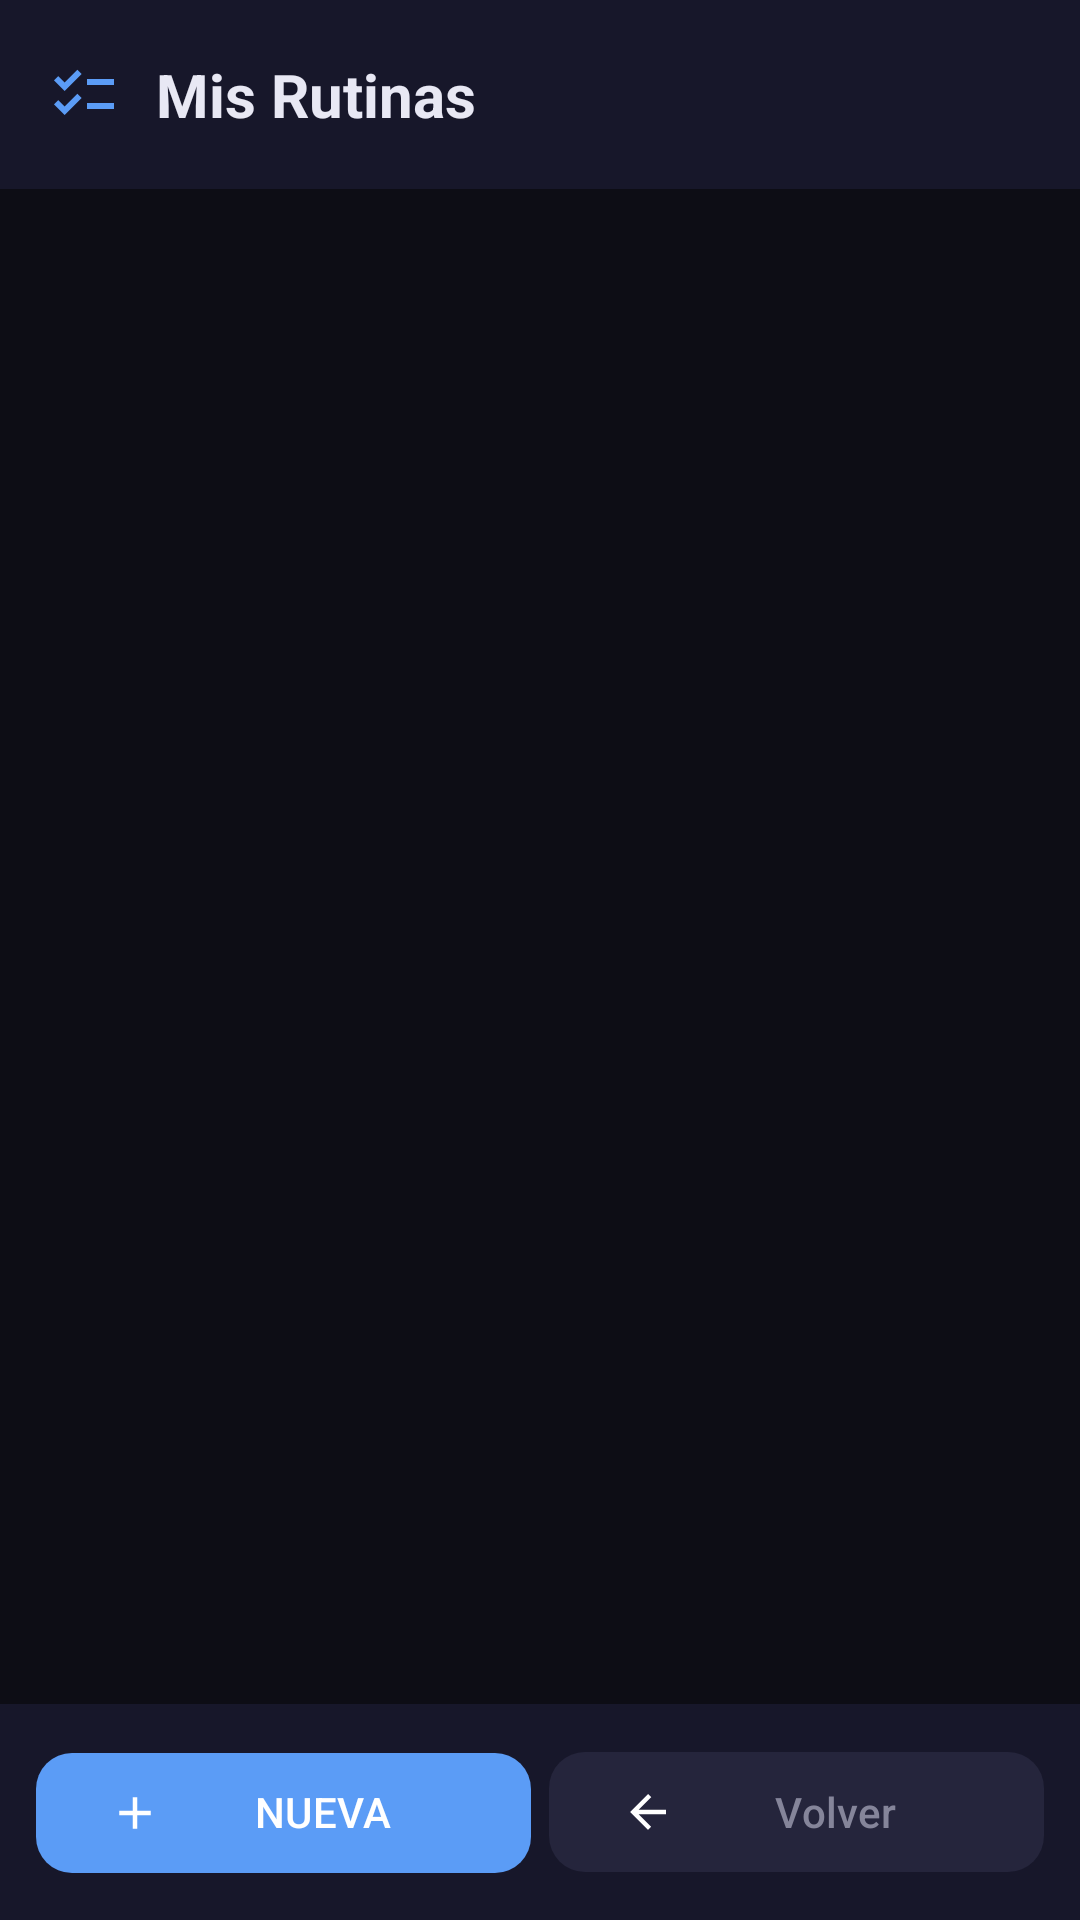

Layout XML and referenced resources for this Android screen:
<!-- AndroidManifest.xml: application theme Theme.DiaAIA -->
<!-- res/layout/activity_gestion_rutinas.xml -->
<?xml version="1.0" encoding="utf-8"?>
<LinearLayout xmlns:android="http://schemas.android.com/apk/res/android"
    xmlns:app="http://schemas.android.com/apk/res-auto"
    android:layout_width="match_parent"
    android:layout_height="match_parent"
    android:orientation="vertical"
    android:background="@color/colorBackground">

    
    <LinearLayout
        android:layout_width="match_parent"
        android:layout_height="wrap_content"
        android:orientation="horizontal"
        android:gravity="center_vertical"
        android:background="@color/colorSurface"
        android:paddingStart="16dp"
        android:paddingEnd="16dp"
        android:paddingTop="18dp"
        android:paddingBottom="18dp">
        <ImageView android:layout_width="24dp" android:layout_height="24dp"
            android:src="@drawable/ic_checklist" app:tint="@color/colorEntrenamiento" android:layout_marginEnd="12dp"/>
        <TextView android:layout_width="0dp" android:layout_height="wrap_content"
            android:layout_weight="1" android:text="Mis Rutinas" android:textSize="20sp"
            android:textStyle="bold" android:textColor="@color/colorOnSurface"/>
    </LinearLayout>

    <TextView
        android:id="@+id/tvVacioRutinas"
        android:layout_width="match_parent"
        android:layout_height="wrap_content"
        android:text="Aún no has creado ninguna rutina.\nPulsa «Nueva rutina» para empezar."
        android:gravity="center"
        android:textColor="@color/colorTextHint"
        android:textSize="14sp"
        android:padding="24dp"
        android:visibility="gone"/>

    <androidx.recyclerview.widget.RecyclerView
        android:id="@+id/rvRutinas"
        android:layout_width="match_parent"
        android:layout_height="0dp"
        android:layout_weight="1"
        android:padding="12dp"
        android:clipToPadding="false"/>

    <LinearLayout
        android:layout_width="match_parent"
        android:layout_height="wrap_content"
        android:orientation="horizontal"
        android:padding="12dp"
        android:background="@color/colorSurface">

        <com.google.android.material.button.MaterialButton
            android:id="@+id/btnNuevaRutina"
            android:layout_width="0dp"
            android:layout_height="48dp"
            android:layout_weight="1"
            android:text="NUEVA RUTINA"
            app:backgroundTint="@color/colorEntrenamiento"
            app:cornerRadius="12dp"
            app:icon="@drawable/ic_add"
            app:iconSize="18dp"
            android:layout_marginEnd="6dp"/>

        <com.google.android.material.button.MaterialButton
            android:id="@+id/btnVolverRutinas"
            android:layout_width="0dp"
            android:layout_height="48dp"
            android:layout_weight="1"
            android:text="Volver"
            app:backgroundTint="@color/colorSurfaceElevated"
            android:textColor="@color/colorTextSecondary"
            app:cornerRadius="12dp"
            app:icon="@drawable/ic_arrow_back"
            app:iconSize="18dp"/>
    </LinearLayout>
</LinearLayout>
<!-- resources referenced by this layout -->
<resources>
  <color name="colorBackground">#0D0D15</color>
  <color name="colorEntrenamiento">#5B9CF6</color>
  <color name="colorOnSurface">#E8E8F4</color>
  <color name="colorSurface">#17172A</color>
  <color name="colorSurfaceElevated">#25253C</color>
  <color name="colorTextHint">#52526A</color>
  <color name="colorTextSecondary">#85859A</color>
  <!-- drawable ic_add (drawable) -->
  <?xml version="1.0" encoding="utf-8"?>
  <vector xmlns:android="http://schemas.android.com/apk/res/android"
      android:width="24dp"
      android:height="24dp"
      android:viewportWidth="24"
      android:viewportHeight="24">
      <path
          android:fillColor="#FFFFFFFF"
          android:pathData="M19,13h-6v6h-2v-6H5v-2h6V5h2v6h6V13z"/>
  </vector>
  <!-- drawable ic_arrow_back (drawable) -->
  <?xml version="1.0" encoding="utf-8"?>
  <vector xmlns:android="http://schemas.android.com/apk/res/android"
      android:width="24dp"
      android:height="24dp"
      android:viewportWidth="24"
      android:viewportHeight="24">
      <path
          android:fillColor="#FFFFFFFF"
          android:pathData="M20,11H7.83l5.59,-5.59L12,4 4,12l8,8 1.41,-1.41L7.83,13H20V11z"/>
  </vector>
  <!-- drawable ic_checklist (drawable) -->
  <?xml version="1.0" encoding="utf-8"?>
  <vector xmlns:android="http://schemas.android.com/apk/res/android"
      android:width="24dp"
      android:height="24dp"
      android:viewportWidth="24"
      android:viewportHeight="24">
      <path
          android:fillColor="#FFFFFFFF"
          android:pathData="M22,7h-9v2h9V7zm0,8h-9v2h9V15zM5.54,11L2,7.46l1.41,-1.41 2.13,2.12 4.24,-4.24 1.42,1.41L5.54,11zm0,8l-3.54,-3.54 1.41,-1.41 2.13,2.12 4.24,-4.24 1.42,1.41L5.54,19z"/>
  </vector>
  <style name="Theme.DiaAIA" parent="Base.Theme.DiaAIA" />
  <color name="colorPrimary">#7986CB</color>
  <color name="colorOnPrimary">#FFFFFF</color>
  <color name="colorPrimaryContainer">#1C1F42</color>
  <color name="colorOnPrimaryContainer">#C5CAE9</color>
  <color name="colorSecondary">#38C5A5</color>
  <color name="colorOnSecondary">#FFFFFF</color>
  <color name="colorSecondaryContainer">#0A2825</color>
  <color name="colorTertiary">#3DBE8A</color>
  <color name="colorTertiaryContainer">#0D2C1C</color>
  <color name="colorError">#EF6363</color>
  <color name="colorErrorContainer">#3B1212</color>
  <color name="colorOnBackground">#E8E8F4</color>
  <color name="colorSurfaceVariant">#1E1E30</color>
  <color name="colorOnSurfaceVariant">#B8B8CA</color>
  <color name="colorOutline">#38384E</color>
  <style name="Widget.DiaAIA.Button" parent="Widget.Material3.Button">
          <item name="android:paddingTop">10dp</item>
          <item name="android:paddingBottom">10dp</item>
          <item name="shapeAppearanceOverlay">@style/ShapeAppearance.DiaAIA.Button</item>
      </style>
  <style name="Widget.DiaAIA.Button.Outlined" parent="Widget.Material3.Button.OutlinedButton">
          <item name="shapeAppearanceOverlay">@style/ShapeAppearance.DiaAIA.Button</item>
          <item name="strokeColor">@color/colorOutline</item>
          <item name="strokeWidth">1dp</item>
      </style>
  <style name="Widget.DiaAIA.TextInputLayout" parent="Widget.Material3.TextInputLayout.OutlinedBox">
          <item name="boxStrokeColor">@color/colorOutline</item>
          <item name="boxStrokeWidth">1dp</item>
          <item name="boxStrokeWidthFocused">2dp</item>
          <item name="hintTextColor">@color/colorTextSecondary</item>
          <item name="boxBackgroundColor">@color/colorSurfaceVariant</item>
          <item name="android:textColorHint">@color/colorTextHint</item>
          <item name="shapeAppearanceOverlay">@style/ShapeAppearance.DiaAIA.TextInput</item>
      </style>
  <style name="ShapeAppearance.DiaAIA.Button" parent="">
          <item name="cornerFamily">rounded</item>
          <item name="cornerSize">12dp</item>
      </style>
  <style name="ShapeAppearance.DiaAIA.TextInput" parent="">
          <item name="cornerFamily">rounded</item>
          <item name="cornerSize">10dp</item>
      </style>
</resources>
